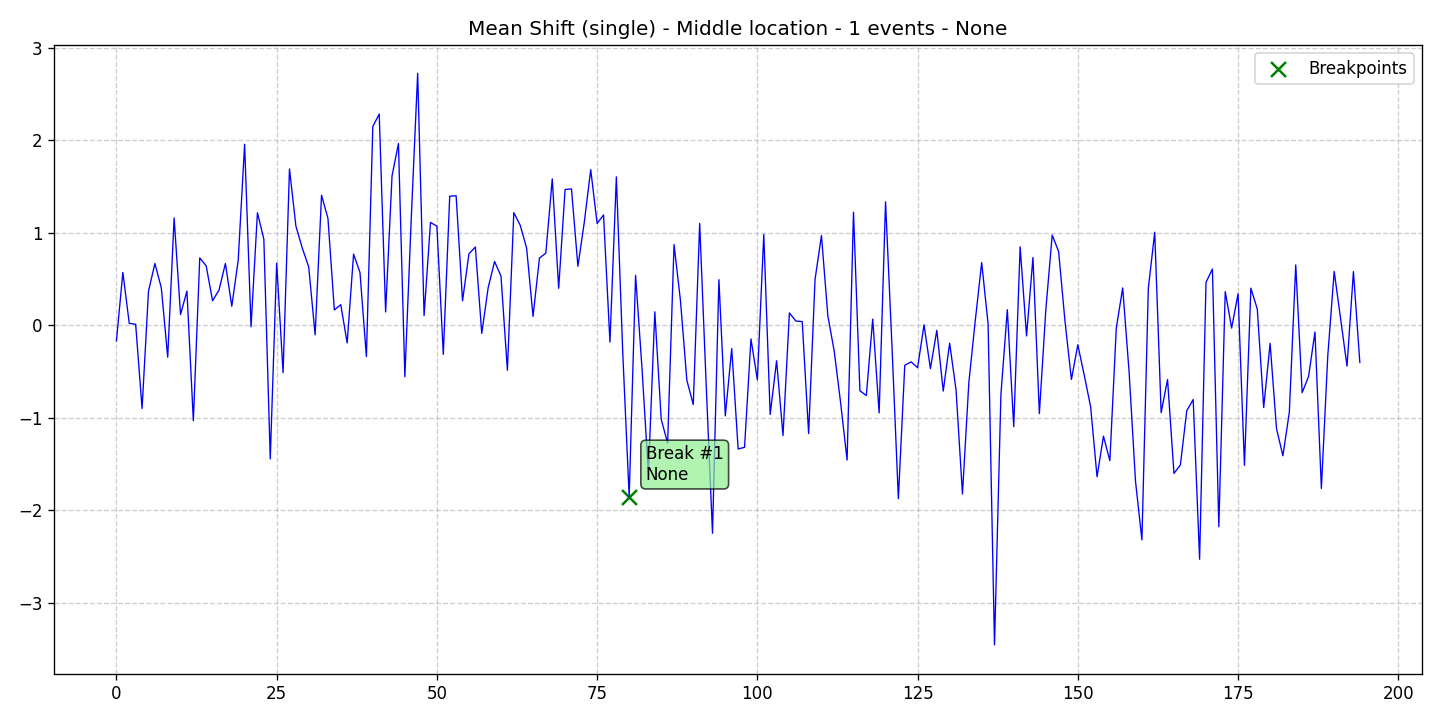

The table this chart was drawn from, first rows:
data, stationary, det_lin_up, det_lin_down, det_quad, det_cubic, det_exp, det_damped, stoc_trend, volatility, single_seas, multiple_seas, point_anom_single, point_anom_multi, collect_anom, context_anom, mean_shift, var_shift, trend_shift, date, is_break, is_anomaly, is_multi, location_beginning
-0.1676, 0, 0, 0, 0, 0, 0, 0, 0, 0, 0, 0, 0, 0, 0, 0, 1, 0, 0, 2020-01-01, 0, 0, 0, 0
0.5714, 0, 0, 0, 0, 0, 0, 0, 0, 0, 0, 0, 0, 0, 0, 0, 1, 0, 0, 2020-01-02, 0, 0, 0, 0
0.02185, 0, 0, 0, 0, 0, 0, 0, 0, 0, 0, 0, 0, 0, 0, 0, 1, 0, 0, 2020-01-03, 0, 0, 0, 0
0.01159, 0, 0, 0, 0, 0, 0, 0, 0, 0, 0, 0, 0, 0, 0, 0, 1, 0, 0, 2020-01-04, 0, 0, 0, 0
-0.8983, 0, 0, 0, 0, 0, 0, 0, 0, 0, 0, 0, 0, 0, 0, 0, 1, 0, 0, 2020-01-05, 0, 0, 0, 0
0.3678, 0, 0, 0, 0, 0, 0, 0, 0, 0, 0, 0, 0, 0, 0, 0, 1, 0, 0, 2020-01-06, 0, 0, 0, 0
0.6689, 0, 0, 0, 0, 0, 0, 0, 0, 0, 0, 0, 0, 0, 0, 0, 1, 0, 0, 2020-01-07, 0, 0, 0, 0
0.4056, 0, 0, 0, 0, 0, 0, 0, 0, 0, 0, 0, 0, 0, 0, 0, 1, 0, 0, 2020-01-08, 0, 0, 0, 0
-0.3436, 0, 0, 0, 0, 0, 0, 0, 0, 0, 0, 0, 0, 0, 0, 0, 1, 0, 0, 2020-01-09, 0, 0, 0, 0
1.161, 0, 0, 0, 0, 0, 0, 0, 0, 0, 0, 0, 0, 0, 0, 0, 1, 0, 0, 2020-01-10, 0, 0, 0, 0
0.1171, 0, 0, 0, 0, 0, 0, 0, 0, 0, 0, 0, 0, 0, 0, 0, 1, 0, 0, 2020-01-11, 0, 0, 0, 0
0.37, 0, 0, 0, 0, 0, 0, 0, 0, 0, 0, 0, 0, 0, 0, 0, 1, 0, 0, 2020-01-12, 0, 0, 0, 0
-1.031, 0, 0, 0, 0, 0, 0, 0, 0, 0, 0, 0, 0, 0, 0, 0, 1, 0, 0, 2020-01-13, 0, 0, 0, 0
0.7293, 0, 0, 0, 0, 0, 0, 0, 0, 0, 0, 0, 0, 0, 0, 0, 1, 0, 0, 2020-01-14, 0, 0, 0, 0
0.6432, 0, 0, 0, 0, 0, 0, 0, 0, 0, 0, 0, 0, 0, 0, 0, 1, 0, 0, 2020-01-15, 0, 0, 0, 0
0.2657, 0, 0, 0, 0, 0, 0, 0, 0, 0, 0, 0, 0, 0, 0, 0, 1, 0, 0, 2020-01-16, 0, 0, 0, 0
0.3811, 0, 0, 0, 0, 0, 0, 0, 0, 0, 0, 0, 0, 0, 0, 0, 1, 0, 0, 2020-01-17, 0, 0, 0, 0
0.6683, 0, 0, 0, 0, 0, 0, 0, 0, 0, 0, 0, 0, 0, 0, 0, 1, 0, 0, 2020-01-18, 0, 0, 0, 0
0.2066, 0, 0, 0, 0, 0, 0, 0, 0, 0, 0, 0, 0, 0, 0, 0, 1, 0, 0, 2020-01-19, 0, 0, 0, 0
0.7043, 0, 0, 0, 0, 0, 0, 0, 0, 0, 0, 0, 0, 0, 0, 0, 1, 0, 0, 2020-01-20, 0, 0, 0, 0
1.957, 0, 0, 0, 0, 0, 0, 0, 0, 0, 0, 0, 0, 0, 0, 0, 1, 0, 0, 2020-01-21, 0, 0, 0, 0
-0.01584, 0, 0, 0, 0, 0, 0, 0, 0, 0, 0, 0, 0, 0, 0, 0, 1, 0, 0, 2020-01-22, 0, 0, 0, 0
1.217, 0, 0, 0, 0, 0, 0, 0, 0, 0, 0, 0, 0, 0, 0, 0, 1, 0, 0, 2020-01-23, 0, 0, 0, 0
0.9312, 0, 0, 0, 0, 0, 0, 0, 0, 0, 0, 0, 0, 0, 0, 0, 1, 0, 0, 2020-01-24, 0, 0, 0, 0
-1.443, 0, 0, 0, 0, 0, 0, 0, 0, 0, 0, 0, 0, 0, 0, 0, 1, 0, 0, 2020-01-25, 0, 0, 0, 0
0.6719, 0, 0, 0, 0, 0, 0, 0, 0, 0, 0, 0, 0, 0, 0, 0, 1, 0, 0, 2020-01-26, 0, 0, 0, 0
-0.5106, 0, 0, 0, 0, 0, 0, 0, 0, 0, 0, 0, 0, 0, 0, 0, 1, 0, 0, 2020-01-27, 0, 0, 0, 0
1.69, 0, 0, 0, 0, 0, 0, 0, 0, 0, 0, 0, 0, 0, 0, 0, 1, 0, 0, 2020-01-28, 0, 0, 0, 0
1.073, 0, 0, 0, 0, 0, 0, 0, 0, 0, 0, 0, 0, 0, 0, 0, 1, 0, 0, 2020-01-29, 0, 0, 0, 0
0.8344, 0, 0, 0, 0, 0, 0, 0, 0, 0, 0, 0, 0, 0, 0, 0, 1, 0, 0, 2020-01-30, 0, 0, 0, 0
0.6309, 0, 0, 0, 0, 0, 0, 0, 0, 0, 0, 0, 0, 0, 0, 0, 1, 0, 0, 2020-01-31, 0, 0, 0, 0
-0.1024, 0, 0, 0, 0, 0, 0, 0, 0, 0, 0, 0, 0, 0, 0, 0, 1, 0, 0, 2020-02-01, 0, 0, 0, 0
1.406, 0, 0, 0, 0, 0, 0, 0, 0, 0, 0, 0, 0, 0, 0, 0, 1, 0, 0, 2020-02-02, 0, 0, 0, 0
1.157, 0, 0, 0, 0, 0, 0, 0, 0, 0, 0, 0, 0, 0, 0, 0, 1, 0, 0, 2020-02-03, 0, 0, 0, 0
0.1662, 0, 0, 0, 0, 0, 0, 0, 0, 0, 0, 0, 0, 0, 0, 0, 1, 0, 0, 2020-02-04, 0, 0, 0, 0
0.2238, 0, 0, 0, 0, 0, 0, 0, 0, 0, 0, 0, 0, 0, 0, 0, 1, 0, 0, 2020-02-05, 0, 0, 0, 0
-0.1901, 0, 0, 0, 0, 0, 0, 0, 0, 0, 0, 0, 0, 0, 0, 0, 1, 0, 0, 2020-02-06, 0, 0, 0, 0
0.7703, 0, 0, 0, 0, 0, 0, 0, 0, 0, 0, 0, 0, 0, 0, 0, 1, 0, 0, 2020-02-07, 0, 0, 0, 0
0.5703, 0, 0, 0, 0, 0, 0, 0, 0, 0, 0, 0, 0, 0, 0, 0, 1, 0, 0, 2020-02-08, 0, 0, 0, 0
-0.3378, 0, 0, 0, 0, 0, 0, 0, 0, 0, 0, 0, 0, 0, 0, 0, 1, 0, 0, 2020-02-09, 0, 0, 0, 0
2.149, 0, 0, 0, 0, 0, 0, 0, 0, 0, 0, 0, 0, 0, 0, 0, 1, 0, 0, 2020-02-10, 0, 0, 0, 0
2.283, 0, 0, 0, 0, 0, 0, 0, 0, 0, 0, 0, 0, 0, 0, 0, 1, 0, 0, 2020-02-11, 0, 0, 0, 0
0.1448, 0, 0, 0, 0, 0, 0, 0, 0, 0, 0, 0, 0, 0, 0, 0, 1, 0, 0, 2020-02-12, 0, 0, 0, 0
1.616, 0, 0, 0, 0, 0, 0, 0, 0, 0, 0, 0, 0, 0, 0, 0, 1, 0, 0, 2020-02-13, 0, 0, 0, 0
1.964, 0, 0, 0, 0, 0, 0, 0, 0, 0, 0, 0, 0, 0, 0, 0, 1, 0, 0, 2020-02-14, 0, 0, 0, 0
-0.5547, 0, 0, 0, 0, 0, 0, 0, 0, 0, 0, 0, 0, 0, 0, 0, 1, 0, 0, 2020-02-15, 0, 0, 0, 0
1.158, 0, 0, 0, 0, 0, 0, 0, 0, 0, 0, 0, 0, 0, 0, 0, 1, 0, 0, 2020-02-16, 0, 0, 0, 0
2.723, 0, 0, 0, 0, 0, 0, 0, 0, 0, 0, 0, 0, 0, 0, 0, 1, 0, 0, 2020-02-17, 0, 0, 0, 0
0.1063, 0, 0, 0, 0, 0, 0, 0, 0, 0, 0, 0, 0, 0, 0, 0, 1, 0, 0, 2020-02-18, 0, 0, 0, 0
1.112, 0, 0, 0, 0, 0, 0, 0, 0, 0, 0, 0, 0, 0, 0, 0, 1, 0, 0, 2020-02-19, 0, 0, 0, 0
1.072, 0, 0, 0, 0, 0, 0, 0, 0, 0, 0, 0, 0, 0, 0, 0, 1, 0, 0, 2020-02-20, 0, 0, 0, 0
-0.3136, 0, 0, 0, 0, 0, 0, 0, 0, 0, 0, 0, 0, 0, 0, 0, 1, 0, 0, 2020-02-21, 0, 0, 0, 0
1.395, 0, 0, 0, 0, 0, 0, 0, 0, 0, 0, 0, 0, 0, 0, 0, 1, 0, 0, 2020-02-22, 0, 0, 0, 0
1.4, 0, 0, 0, 0, 0, 0, 0, 0, 0, 0, 0, 0, 0, 0, 0, 1, 0, 0, 2020-02-23, 0, 0, 0, 0
0.2649, 0, 0, 0, 0, 0, 0, 0, 0, 0, 0, 0, 0, 0, 0, 0, 1, 0, 0, 2020-02-24, 0, 0, 0, 0
0.7731, 0, 0, 0, 0, 0, 0, 0, 0, 0, 0, 0, 0, 0, 0, 0, 1, 0, 0, 2020-02-25, 0, 0, 0, 0
0.8461, 0, 0, 0, 0, 0, 0, 0, 0, 0, 0, 0, 0, 0, 0, 0, 1, 0, 0, 2020-02-26, 0, 0, 0, 0
-0.08699, 0, 0, 0, 0, 0, 0, 0, 0, 0, 0, 0, 0, 0, 0, 0, 1, 0, 0, 2020-02-27, 0, 0, 0, 0
0.4078, 0, 0, 0, 0, 0, 0, 0, 0, 0, 0, 0, 0, 0, 0, 0, 1, 0, 0, 2020-02-28, 0, 0, 0, 0
0.69, 0, 0, 0, 0, 0, 0, 0, 0, 0, 0, 0, 0, 0, 0, 0, 1, 0, 0, 2020-02-29, 0, 0, 0, 0
... 135 more rows
